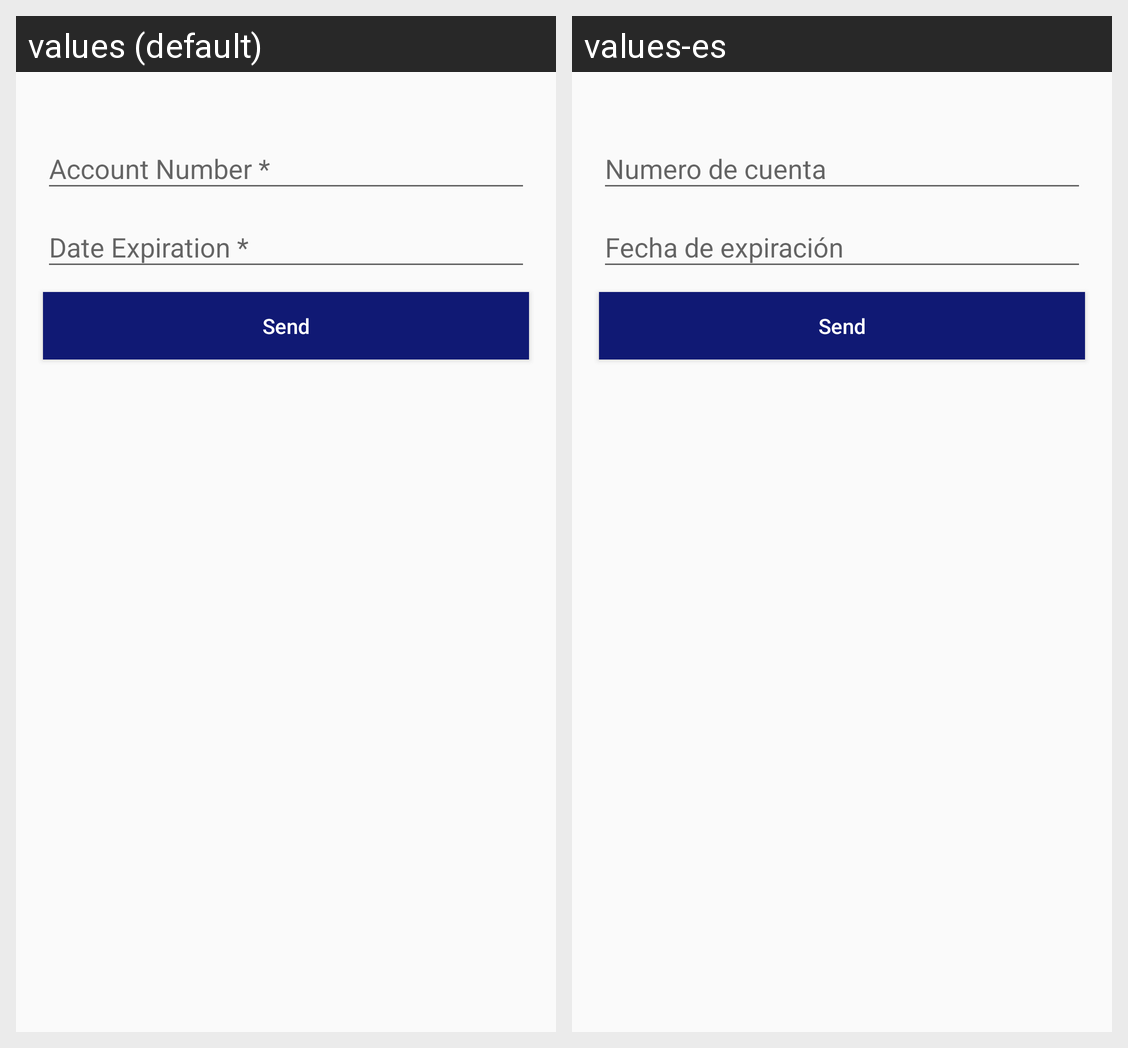

The same Android screen rendered under two of its app's locales, left to right. List the strings drawn on it with the default value and each locale's translation.
Android screen res/layout/credit_card_form.xml rendered under 2 locales, left to right: values (default), values-es. Device: Nexus 5 (rendered at 1080×1920; each locale shown at half size, 540×960, under a caption strip naming it); theme AppTheme.
Strings drawn on this screen, with the default value and each locale's value (text and hints the layout hard-codes, and strings that could not be matched under every locale, appear in the picture but are not listed):

hint_account_number
  values: Account Number *
  values-es: Numero de cuenta

hint_exp_date
  values: Date Expiration *
  values-es: Fecha de expiración
